Run: headless pygame with SDL's dummy video driver; simulated clock (each Clock.tick advances the game by its frame time, no real sleeping); random seed 0; keys injected as events and as key.get_pressed() state; no mouse input.
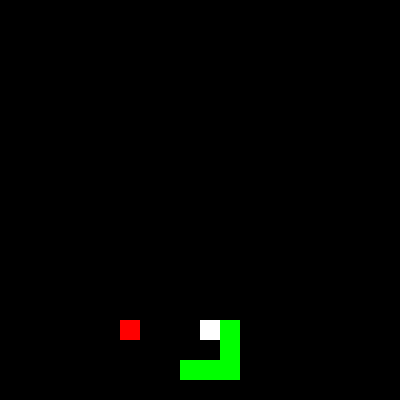
Frame 1 of 4 · flips 1–60 · no input
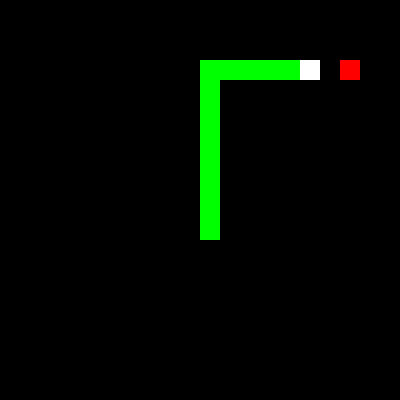
Frame 2 of 4 · flips 61–180 · tapped SPACE, RETURN · held RIGHT (→), D
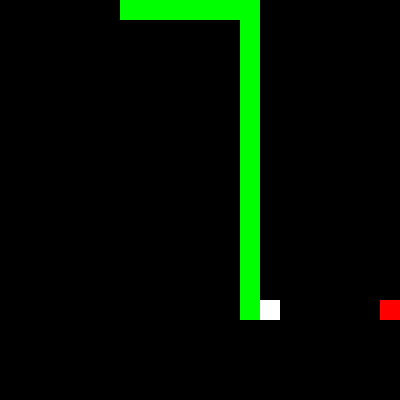
Frame 3 of 4 · flips 181–300 · held DOWN (↓), S
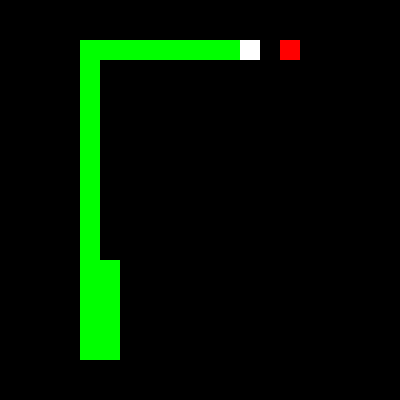
Frame 4 of 4 · flips 301–420 · held LEFT (←), A, UP (↑), W

The pygame program that drew these frames:

import pygame
import random

# Configuration du jeu
GRID_SIZE = 20
CELL_SIZE = 20
WIDTH = HEIGHT = GRID_SIZE * CELL_SIZE

# Direction constants
UP = (0, -1)
DOWN = (0, 1)
LEFT = (-1, 0)
RIGHT = (1, 0)

# Couleurs
WHITE = (255, 255, 255)
BLACK = (0, 0, 0)
GREEN = (0, 255, 0)
RED = (255, 0, 0)

def init_game():
    pygame.init()
    screen = pygame.display.set_mode((WIDTH, HEIGHT))
    pygame.display.set_caption('Snake Game')

    snake = [(GRID_SIZE // 2, GRID_SIZE // 2)]
    direction = random.choice([UP, DOWN, LEFT, RIGHT])
    food = generate_food(snake)
    score = 0
    running = True

    return screen, snake, direction, food, score, running

def generate_food(snake):
    while True:
        food = (random.randint(0, GRID_SIZE - 1), random.randint(0, GRID_SIZE - 1))
        if food not in snake:
            return food

def update(snake, direction, food, score, running):
    if not running:
        return snake, food, score, running

    new_head = (snake[0][0] + direction[0], snake[0][1] + direction[1])

    if (new_head[0] < 0 or new_head[0] >= GRID_SIZE or
        new_head[1] < 0 or new_head[1] >= GRID_SIZE or
        new_head in snake):
        running = False
        return snake, food, score, running

    snake.insert(0, new_head)

    if new_head == food:
        food = generate_food(snake)
        score += 1
    else:
        snake.pop()

    return snake, food, score, running

def draw(screen, snake, food):
    screen.fill(BLACK)

    # Dessiner le serpent
    for i, (x, y) in enumerate(snake):
        # Changer la couleur de dessin de la tête
        if i == 0:
            pygame.draw.rect(screen, WHITE, pygame.Rect(x * CELL_SIZE, y * CELL_SIZE, CELL_SIZE, CELL_SIZE))
        else:
            pygame.draw.rect(screen, GREEN, pygame.Rect(x * CELL_SIZE, y * CELL_SIZE, CELL_SIZE, CELL_SIZE))

    # Dessiner la nourriture
    fx, fy = food
    pygame.draw.rect(screen, RED, pygame.Rect(fx * CELL_SIZE, fy * CELL_SIZE, CELL_SIZE, CELL_SIZE))

    pygame.display.flip()


def get_best_move(snake, food):
    head_x, head_y = snake[0]
    fx, fy = food

    # Calcul des distances
    distances = {
        UP: abs(head_x - fx) + abs(head_y - 1 - fy),
        DOWN: abs(head_x - fx) + abs(head_y + 1 - fy),
        LEFT: abs(head_x - 1 - fx) + abs(head_y - fy),
        RIGHT: abs(head_x + 1 - fx) + abs(head_y - fy)
    }

    # Initialisation du meilleur mouvement avec une grande distance
    best_move = None
    best_distance = float('inf')

    # Vérifie les mouvements possibles et évite de se mordre la queue
    for direction in [UP, DOWN, LEFT, RIGHT]:
        new_head = (head_x + direction[0], head_y + direction[1])
        if (0 <= new_head[0] < GRID_SIZE and 0 <= new_head[1] < GRID_SIZE and new_head not in snake):
            distance = distances[direction]
            if distance < best_distance:
                best_move = direction
                best_distance = distance

    return best_move

def ai_move(snake, direction, food, score, running):
    if running:
        new_direction = get_best_move(snake, food)
        if new_direction:  # Vérifie si un mouvement sûr a été trouvé
            direction = new_direction
        snake, food, score, running = update(snake, direction, food, score, running)
    return snake, direction, food, score, running

def run():
    screen, snake, direction, food, score, running = init_game()
    clock = pygame.time.Clock()

    while running:
        for event in pygame.event.get():
            if event.type == pygame.QUIT:
                running = False

        snake, direction, food, score, running = ai_move(snake, direction, food, score, running)
        draw(screen, snake, food)
        clock.tick(10)  # 10 FPS

    pygame.quit()

if __name__ == "__main__":
    run()
